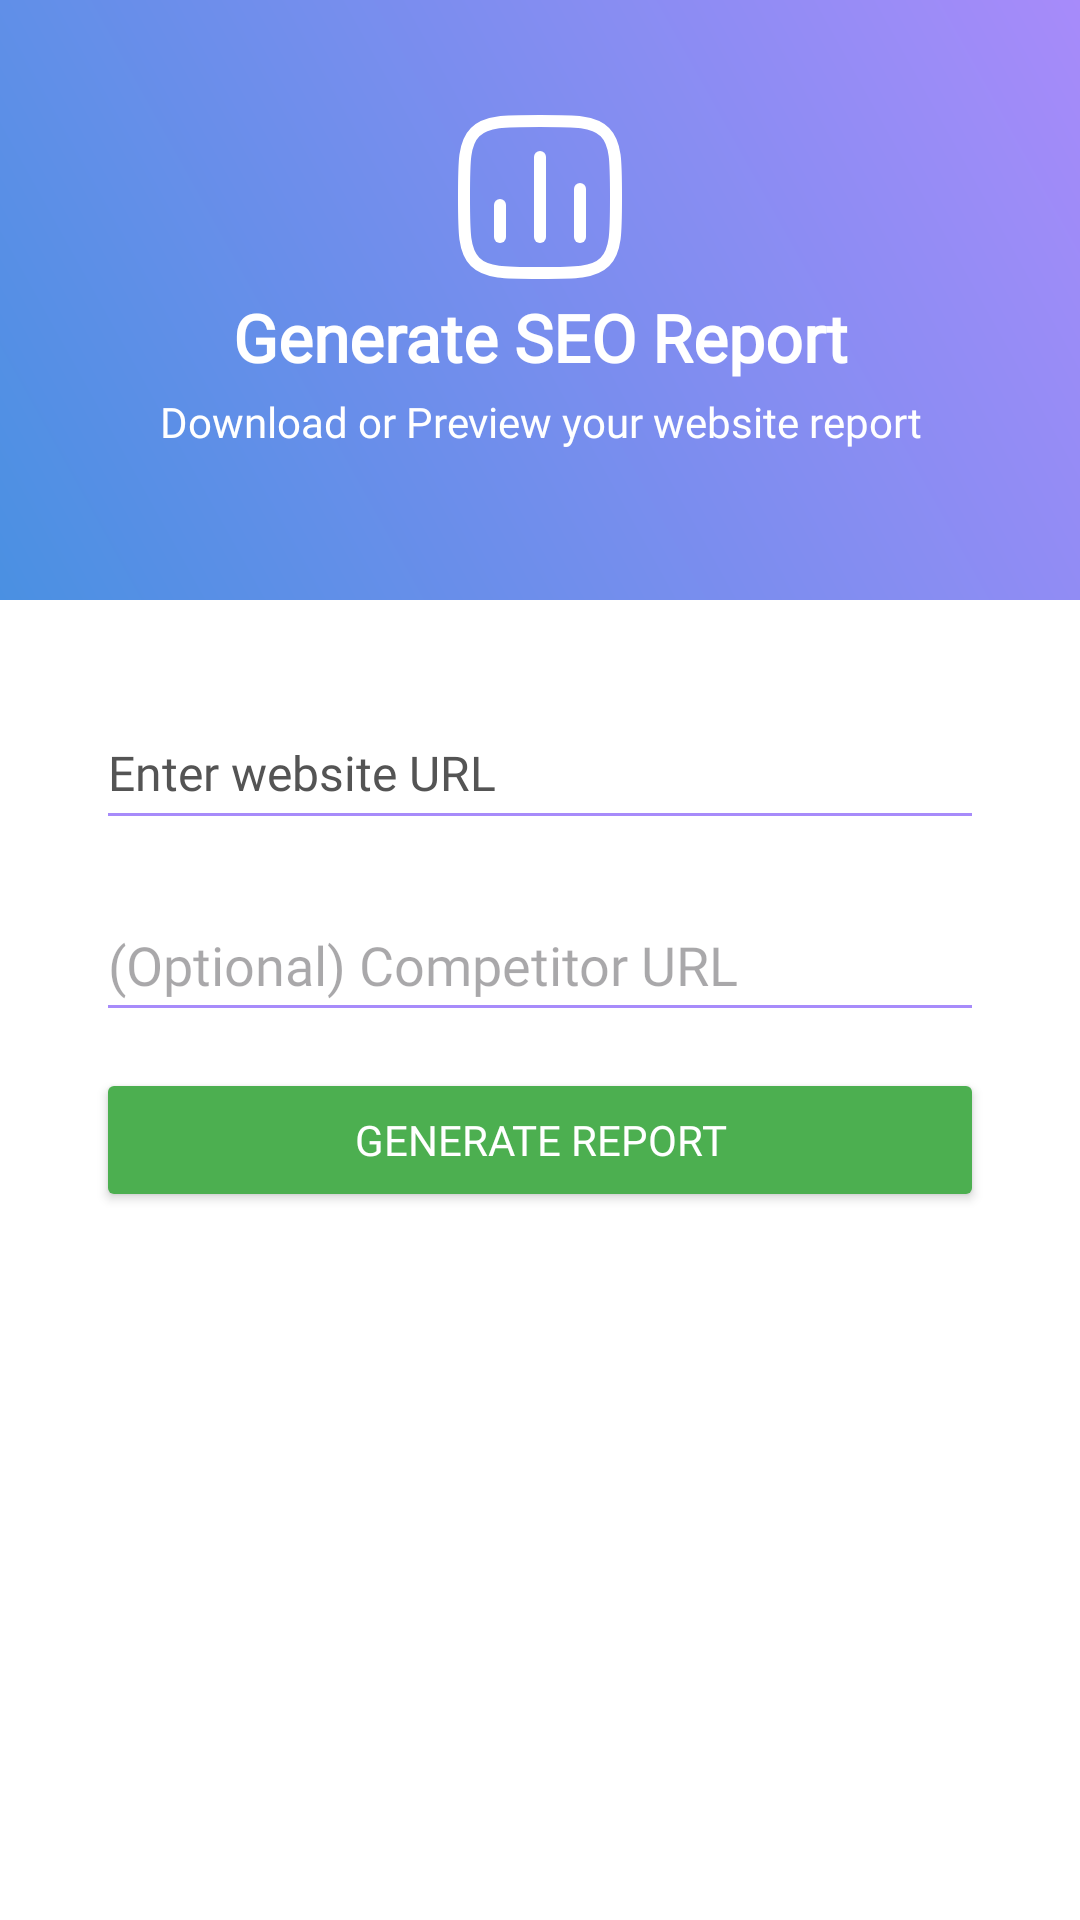

The Android layout XML behind this screen, and the referenced resources:
<!-- AndroidManifest.xml: application theme Theme.SEOmate -->
<!-- res/layout/fragment_report.xml -->
<?xml version="1.0" encoding="utf-8"?>
<LinearLayout xmlns:android="http://schemas.android.com/apk/res/android"
    xmlns:app="http://schemas.android.com/apk/res-auto"
    xmlns:tools="http://schemas.android.com/tools"
    android:layout_width="match_parent"
    android:layout_height="match_parent"
    android:orientation="vertical"
    android:background="?attr/backgroundColor">

    
    <LinearLayout
        android:layout_width="match_parent"
        android:layout_height="200dp"
        android:orientation="vertical"
        android:gravity="center"
        android:background="@drawable/gradient_header">

        <ImageView
            android:layout_width="64dp"
            android:layout_height="64dp"
            android:src="@drawable/ic_report"
            app:tint="@android:color/white"
            android:contentDescription="@string/generate_report" />

        <TextView
            android:layout_width="match_parent"
            android:layout_height="wrap_content"
            android:layout_marginBottom="4dp"
            android:fontFamily="@font/poppins"
            android:gravity="center"
            android:text="@string/generate_seo_report"
            android:textColor="@color/white"
            android:textSize="22sp"
            android:textStyle="bold" />

        <TextView
            android:layout_width="match_parent"
            android:layout_height="wrap_content"
            android:layout_marginBottom="16dp"
            android:fontFamily="@font/poppins"
            android:gravity="center"
            android:text="@string/download_or_preview_report"
            android:textColor="@color/white"
            android:textSize="14sp" />
    </LinearLayout>

    
    <LinearLayout
        android:layout_width="match_parent"
        android:layout_height="wrap_content"
        android:orientation="vertical"
        android:padding="16dp"
        android:layout_margin="16dp"
        android:background="@drawable/rounded_card"
        android:elevation="4dp">

        
        <EditText
            android:id="@+id/inputUrl"
            android:layout_width="match_parent"
            android:layout_height="wrap_content"
            android:layout_marginBottom="8dp"
            android:backgroundTint="#A78BFA"
            android:fontFamily="@font/poppins"
            android:hint="@string/enter_website_url"
            android:inputType="textUri"
            android:singleLine="true"
            android:textColor="@color/black"
            android:textColorHint="#545454"
            android:textSize="16sp"
            android:minHeight="48dp" />

        <EditText
            android:id="@+id/inputCompetitor"
            android:layout_width="match_parent"
            android:layout_height="wrap_content"
            android:layout_marginTop="8dp"
            android:hint="(Optional) Competitor URL"
            android:inputType="textUri"
            android:minHeight="48dp"
            android:backgroundTint="#A78BFA"/>



        
        <Button
            android:id="@+id/btnGenerateReport"
            android:layout_width="match_parent"
            android:layout_height="wrap_content"
            android:text="@string/generate_report"
            android:layout_marginTop="12dp"
            android:backgroundTint="#4CAF50"
            android:textColor="?attr/colorOnPrimary"
            android:fontFamily="@font/poppins" />

    </LinearLayout>

    
    <ProgressBar
        android:id="@+id/progressBar"
        android:layout_width="wrap_content"
        android:layout_height="wrap_content"
        android:layout_marginTop="16dp"
        android:layout_gravity="center"
        android:visibility="gone" />

    
    <FrameLayout
        android:id="@+id/pdfPreviewContainer"
        android:layout_width="match_parent"
        android:layout_height="0dp"
        android:layout_weight="1"
        android:layout_margin="16dp"
        android:background="@drawable/rounded_card"
        android:visibility="gone" />

    
    <LinearLayout
        android:id="@+id/actionsContainer"
        android:layout_width="match_parent"
        android:layout_height="wrap_content"
        android:orientation="horizontal"
        android:padding="16dp"
        android:gravity="center"
        android:visibility="gone">

        <Button
            android:id="@+id/btnDownload"
            android:layout_width="0dp"
            android:layout_height="wrap_content"
            android:layout_weight="1"
            android:layout_marginEnd="8dp"
            android:text="@string/download"
            android:backgroundTint="#2196F3"
            android:textColor="@android:color/white" />

        <Button
            android:id="@+id/btnShare"
            android:layout_width="0dp"
            android:layout_height="wrap_content"
            android:layout_weight="1"
            android:layout_marginStart="8dp"
            android:text="@string/share"
            android:backgroundTint="#FF9800"
            android:textColor="@android:color/white" />
    </LinearLayout>

</LinearLayout>
<!-- resources referenced by this layout -->
<resources>
  <color name="black">#FF000000</color>
  <color name="white">#FFFFFFFF</color>
  <!-- drawable gradient_header (drawable) -->
  <shape xmlns:android="http://schemas.android.com/apk/res/android"
      android:shape="rectangle">
      <gradient
          android:startColor="#4A90E2"
          android:endColor="#A78BFA"
          android:angle="45" />
  </shape>
  <!-- drawable ic_report (drawable) -->
  <vector xmlns:android="http://schemas.android.com/apk/res/android"
      android:width="24dp"
      android:height="24dp"
      android:viewportWidth="24"
      android:viewportHeight="24">
    <path
        android:pathData="M7,17L7,13"
        android:strokeWidth="1.5"
        android:fillColor="#00000000"
        android:strokeColor="@color/black"
        android:strokeLineCap="round"/>
    <path
        android:pathData="M12,17L12,7"
        android:strokeWidth="1.5"
        android:fillColor="#00000000"
        android:strokeColor="@color/black"
        android:strokeLineCap="round"/>
    <path
        android:pathData="M17,17L17,11"
        android:strokeWidth="1.5"
        android:fillColor="#00000000"
        android:strokeColor="@color/black"
        android:strokeLineCap="round"/>
    <path
        android:pathData="M2.5,12C2.5,7.522 2.5,5.282 3.891,3.891C5.282,2.5 7.522,2.5 12,2.5C16.478,2.5 18.718,2.5 20.109,3.891C21.5,5.282 21.5,7.522 21.5,12C21.5,16.478 21.5,18.718 20.109,20.109C18.718,21.5 16.478,21.5 12,21.5C7.522,21.5 5.282,21.5 3.891,20.109C2.5,18.718 2.5,16.478 2.5,12Z"
        android:strokeLineJoin="round"
        android:strokeWidth="1.5"
        android:fillColor="#00000000"
        android:strokeColor="@color/black"/>
  </vector>
  <string name="download">Download</string>
  <string name="download_or_preview_report">Download or Preview your website report</string>
  <string name="enter_website_url">Enter website URL</string>
  <string name="generate_report">Generate Report</string>
  <string name="generate_seo_report">Generate SEO Report</string>
  <string name="share">Share</string>
  <style name="Theme.SEOmate" parent="Base.Theme.SEOmate" />
  <style name="Base.Theme.SEOmate" parent="Theme.Material3.DayNight.NoActionBar">
          
          <item name="fontFamily">@font/poppins</item>
  
          
          <item name="colorOnPrimary">#FFFFFF</item>
          <item name="colorSecondary">#B388FF</item>
          <item name="colorSurface">#F5F5F5</item>
          <item name="backgroundColor">#FFFFFF</item>
          <item name="colorOnBackground">#1E1E1E</item>
          <item name="android:statusBarColor">@android:color/transparent</item>
  
          
          <item name="android:windowBackground">@android:color/transparent</item>
  
          
          <item name="android:windowTranslucentNavigation">true</item>
          <item name="android:windowTranslucentStatus">true</item>
          <item name="android:windowDrawsSystemBarBackgrounds">true</item>
      </style>
</resources>
